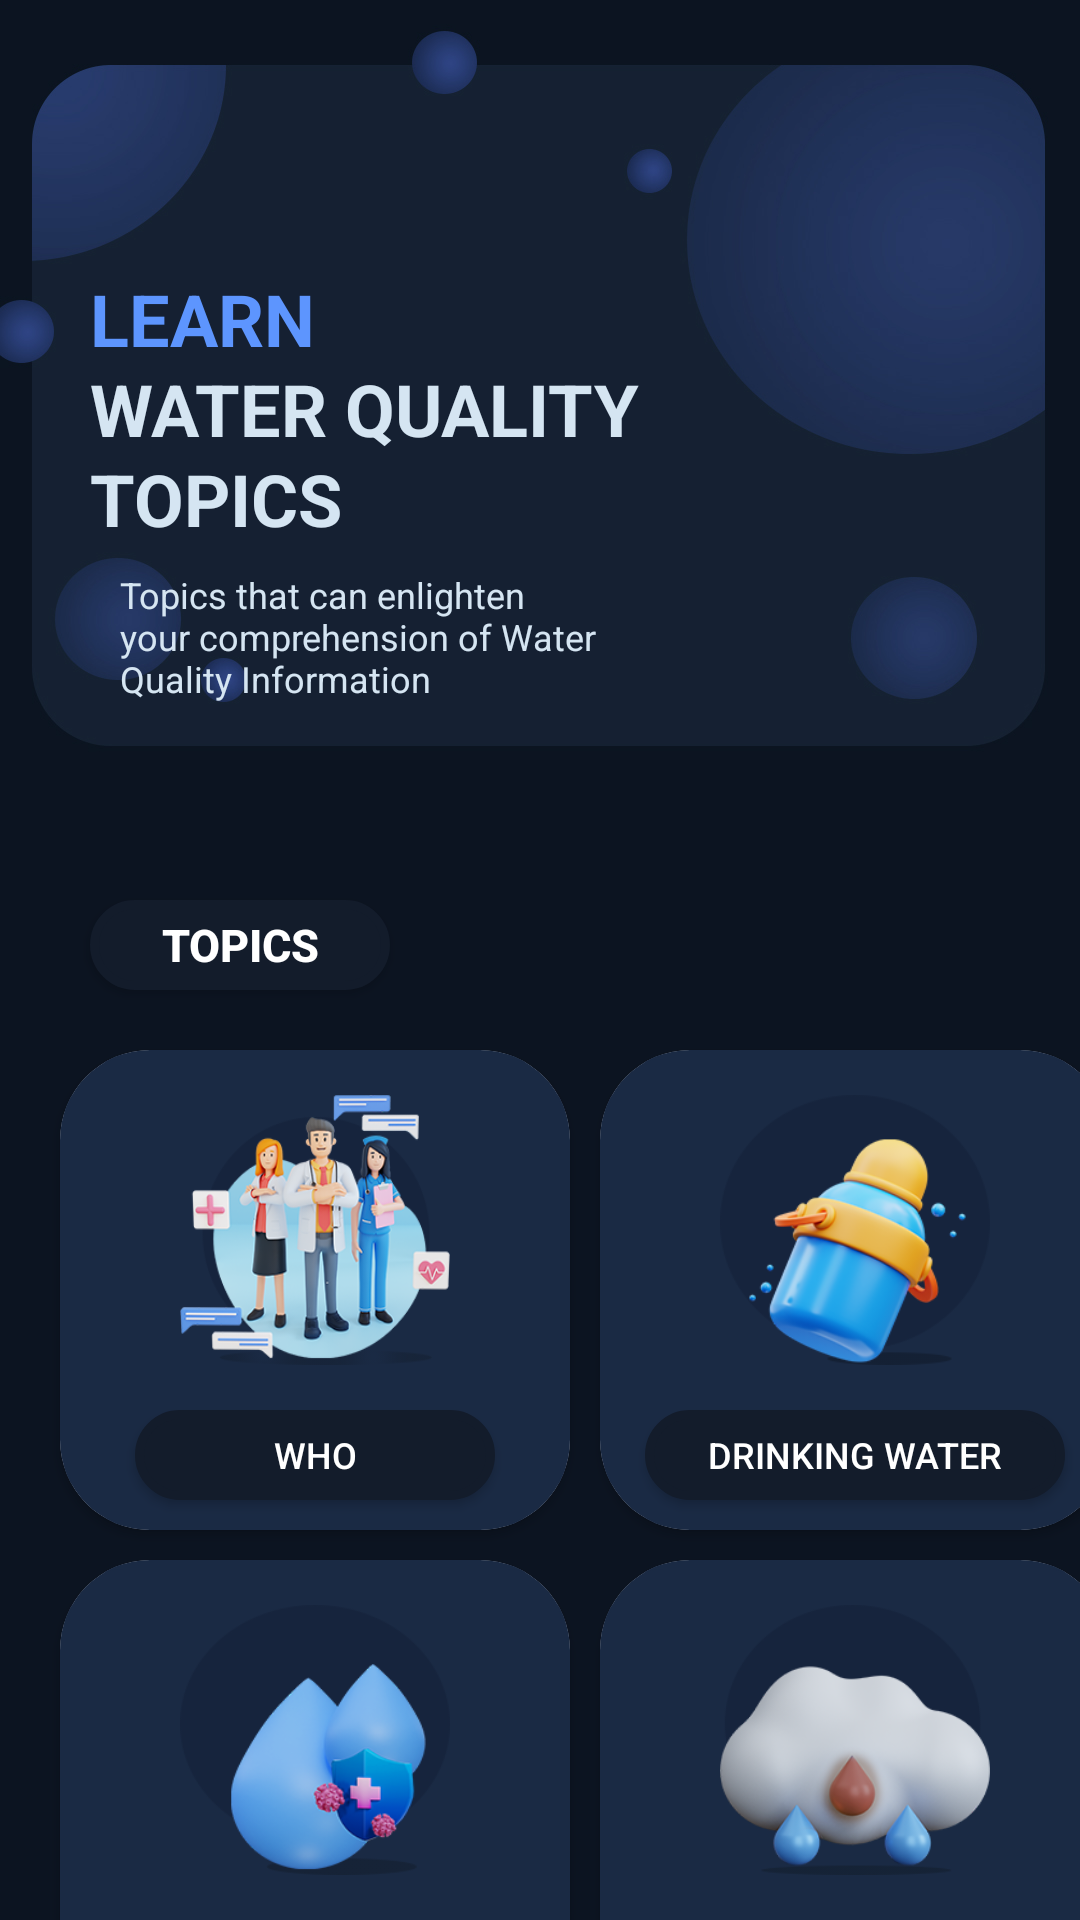

Write the Android layout XML for this screen, with the resource values it uses.
<!-- AndroidManifest.xml: application theme Theme.RealmProject -->
<!-- res/layout/activity_discover.xml -->
<?xml version="1.0" encoding="utf-8"?>
<androidx.constraintlayout.widget.ConstraintLayout xmlns:android="http://schemas.android.com/apk/res/android"
    xmlns:app="http://schemas.android.com/apk/res-auto"
    xmlns:tools="http://schemas.android.com/tools"
    android:layout_width="match_parent"
    android:layout_height="match_parent"
    android:background="@drawable/discovery_bg"
    tools:context=".Discover">

    <ImageView
        android:layout_width="160dp"
        android:layout_height="210dp"
        android:layout_marginTop="50dp"
        android:layout_marginStart="200dp"
        android:background="@drawable/floating_human"
        app:layout_constraintStart_toStartOf="parent"
        app:layout_constraintTop_toTopOf="parent" />

    <TextView
        android:layout_width="100dp"
        android:layout_height="30dp"
        android:layout_marginStart="30dp"
        android:layout_marginTop="90dp"
        android:textStyle="bold"
        android:textSize="24sp"
        android:text="LEARN"
        android:textColor="@color/light_blue"
        app:layout_constraintStart_toStartOf="parent"
        app:layout_constraintTop_toTopOf="parent" />

    <TextView
        android:layout_width="190dp"
        android:layout_height="30dp"
        android:layout_marginStart="30dp"
        android:layout_marginTop="120dp"
        android:textStyle="bold"
        android:textSize="24sp"
        android:text="WATER QUALITY"
        android:textColor="@color/light_light_blue"
        app:layout_constraintStart_toStartOf="parent"
        app:layout_constraintTop_toTopOf="parent" />

    <TextView
        android:layout_width="100dp"
        android:layout_height="30dp"
        android:layout_marginStart="30dp"
        android:layout_marginTop="150dp"
        android:textStyle="bold"
        android:textSize="24sp"
        android:text="TOPICS"
        android:textColor="@color/light_light_blue"
        app:layout_constraintStart_toStartOf="parent"
        app:layout_constraintTop_toTopOf="parent" />

    <TextView
        android:layout_width="170dp"
        android:layout_height="50dp"
        android:layout_marginStart="40dp"
        android:layout_marginTop="190dp"
        android:textSize="12sp"
        android:text="@string/topic_text"
        android:textColor="@color/light_light_blue"
        app:layout_constraintStart_toStartOf="parent"
        app:layout_constraintTop_toTopOf="parent" />

    <android.widget.Button
        android:layout_width="100dp"
        android:layout_height="30dp"
        android:layout_marginTop="300dp"
        android:layout_marginStart="30dp"
        app:layout_constraintStart_toStartOf="parent"
        android:text="TOPICS"
        android:textColor="@color/white"
        android:textStyle="bold"
        android:textSize="15sp"
        android:background="@drawable/topics_cardview_button"
        app:layout_constraintTop_toTopOf="parent" />




    <androidx.cardview.widget.CardView
        android:id="@+id/discoverWhoCard"
        android:layout_width="170dp"
        android:layout_height="160dp"
        android:layout_marginTop="350dp"
        android:layout_marginStart="20dp"
        android:layout_marginEnd="50dp"
        app:cardCornerRadius="30dp"
        app:layout_constraintStart_toStartOf="parent"
        app:layout_constraintTop_toTopOf="parent"
        app:cardPreventCornerOverlap="false">


        <RelativeLayout

            android:layout_width="170dp"
            android:layout_height="match_parent"
            android:background="@drawable/topics_cardview"
            android:gravity="center">

            <ImageView
                android:layout_width="90dp"
                android:layout_height="90dp"
                android:layout_marginStart="15dp"
                android:layout_marginTop="5dp"
                android:background="@drawable/who_icon" />

            <android.widget.Button
                android:layout_width="120dp"
                android:layout_height="30dp"
                android:layout_marginTop="110dp"
                android:background="@drawable/topics_cardview_button"
                android:text="WHO"
                android:textColor="@color/white"
                android:textSize="12sp" />



        </RelativeLayout>

    </androidx.cardview.widget.CardView>

    <androidx.cardview.widget.CardView
        android:id="@+id/discoverDrinkCard"
        android:layout_width="170dp"
        android:layout_height="160dp"
        android:layout_marginTop="350dp"
        android:layout_marginStart="200dp"
        android:layout_marginEnd="50dp"
        app:cardCornerRadius="30dp"
        app:layout_constraintStart_toStartOf="parent"
        app:layout_constraintTop_toTopOf="parent"
        app:cardPreventCornerOverlap="false">


        <RelativeLayout

            android:layout_width="170dp"
            android:layout_height="match_parent"
            android:background="@drawable/topics_cardview"
            android:gravity="center">

            <ImageView
                android:layout_width="90dp"
                android:layout_height="90dp"
                android:layout_marginStart="25dp"
                android:layout_marginTop="5dp"
                android:background="@drawable/water_bottle" />

            <android.widget.Button
                android:layout_width="140dp"
                android:layout_height="30dp"
                android:layout_marginTop="110dp"
                android:background="@drawable/topics_cardview_button"
                android:text="Drinking Water"
                android:textColor="@color/white"
                android:textSize="12sp" />


        </RelativeLayout>

    </androidx.cardview.widget.CardView>

    <androidx.cardview.widget.CardView
        android:id="@+id/discoverPollutionCard"
        android:layout_width="170dp"
        android:layout_height="160dp"
        android:layout_marginTop="520dp"
        android:layout_marginStart="200dp"
        android:layout_marginEnd="50dp"
        app:cardCornerRadius="30dp"
        app:layout_constraintStart_toStartOf="parent"
        app:layout_constraintTop_toTopOf="parent"
        app:cardPreventCornerOverlap="false">


        <RelativeLayout

            android:layout_width="170dp"
            android:layout_height="match_parent"
            android:background="@drawable/topics_cardview"
            android:gravity="center">

            <ImageView
                android:layout_width="90dp"
                android:layout_height="90dp"
                android:layout_marginStart="25dp"
                android:layout_marginTop="5dp"
                android:background="@drawable/pollution_icon" />

            <android.widget.Button
                android:layout_width="140dp"
                android:layout_height="30dp"
                android:layout_marginTop="110dp"
                android:background="@drawable/topics_cardview_button"
                android:text="water pollution"
                android:textColor="@color/white"
                android:textSize="12sp" />


        </RelativeLayout>

    </androidx.cardview.widget.CardView>


    <androidx.cardview.widget.CardView
        android:id="@+id/discoverDiseaseCard"
        android:layout_width="170dp"
        android:layout_height="160dp"
        android:layout_marginTop="520dp"
        android:layout_marginStart="20dp"
        android:layout_marginEnd="50dp"
        app:cardCornerRadius="30dp"
        app:layout_constraintStart_toStartOf="parent"
        app:layout_constraintTop_toTopOf="parent"
        app:cardPreventCornerOverlap="false">


        <RelativeLayout

            android:layout_width="170dp"
            android:layout_height="match_parent"
            android:background="@drawable/topics_cardview"
            android:gravity="center">

            <ImageView
                android:layout_width="90dp"
                android:layout_height="90dp"
                android:layout_marginStart="15dp"
                android:layout_marginTop="5dp"
                android:background="@drawable/water_borne" />

            <android.widget.Button
                android:layout_width="120dp"
                android:layout_height="30dp"
                android:layout_marginTop="110dp"
                android:background="@drawable/topics_cardview_button"
                android:text="diseases"
                android:textColor="@color/white"
                android:textSize="12sp"/>


        </RelativeLayout>

    </androidx.cardview.widget.CardView>


</androidx.constraintlayout.widget.ConstraintLayout>
<!-- resources referenced by this layout -->
<resources>
  <color name="light_blue">#5d95fe</color>
  <color name="light_light_blue">#d5e5f2</color>
  <color name="white">#FFFFFFFF</color>
  <!-- drawable discovery_bg: jpg bitmap (drawable, 193241 bytes) -->
  <!-- drawable pollution_icon: png bitmap (drawable, 39248 bytes) -->
  <!-- drawable topics_cardview (drawable) -->
  <?xml version="1.0" encoding="utf-8"?>
  <selector xmlns:android="http://schemas.android.com/apk/res/android">
  
      <item android:state_enabled="true" android:state_focused="true">
          <shape android:shape="rectangle">
              <solid android:color="#1a2a44"/>
              <corners android:radius="40dp"/>
              <stroke android:color="#1a2a44" android:width="3dp"/>
          </shape>
      </item>
  
      <item android:state_enabled="true">
          <shape android:shape="rectangle">
              <solid android:color="#1a2a44"/>
              <corners android:radius="20dp"/>
              <stroke android:color="#1a2a44" android:width="3dp"/>
          </shape>
      </item>
  
  
  </selector>
  <!-- drawable topics_cardview_button (drawable) -->
  <?xml version="1.0" encoding="utf-8"?>
  <selector xmlns:android="http://schemas.android.com/apk/res/android">
  
      <item android:state_enabled="true" android:state_focused="true">
          <shape android:shape="rectangle">
              <solid android:color="#131c2b"/>
              <corners android:radius="40dp"/>
              <stroke android:color="#131c2b" android:width="3dp"/>
          </shape>
      </item>
  
      <item android:state_enabled="true">
          <shape android:shape="rectangle">
              <solid android:color="#131c2b"/>
              <corners android:radius="50dp"/>
              <stroke android:color="#131c2b" android:width="3dp"/>
          </shape>
      </item>
  
  </selector>
  <!-- drawable water_borne: png bitmap (drawable, 30176 bytes) -->
  <!-- drawable water_bottle: png bitmap (drawable, 33755 bytes) -->
  <!-- drawable who_icon: png bitmap (drawable, 69571 bytes) -->
  <string name="topic_text"> Topics that can enlighten your
                                 comprehension of Water Quality
                                 Information
      </string>
  <style name="Theme.RealmProject" parent="Theme.MaterialComponents.DayNight.DarkActionBar">
          
          <item name="colorPrimary">@color/purple_500</item>
          <item name="colorPrimaryVariant">@color/purple_700</item>
          <item name="colorOnPrimary">@color/white</item>
          
          <item name="colorSecondary">@color/teal_200</item>
          <item name="colorSecondaryVariant">@color/teal_700</item>
          <item name="colorOnSecondary">@color/black</item>
          
          <item name="android:statusBarColor">?attr/colorPrimaryVariant</item>
          
      </style>
  <color name="purple_500">#FF6200EE</color>
  <color name="purple_700">#FF3700B3</color>
  <color name="teal_200">#FF03DAC5</color>
  <color name="teal_700">#FF018786</color>
  <color name="black">#FF000000</color>
</resources>
